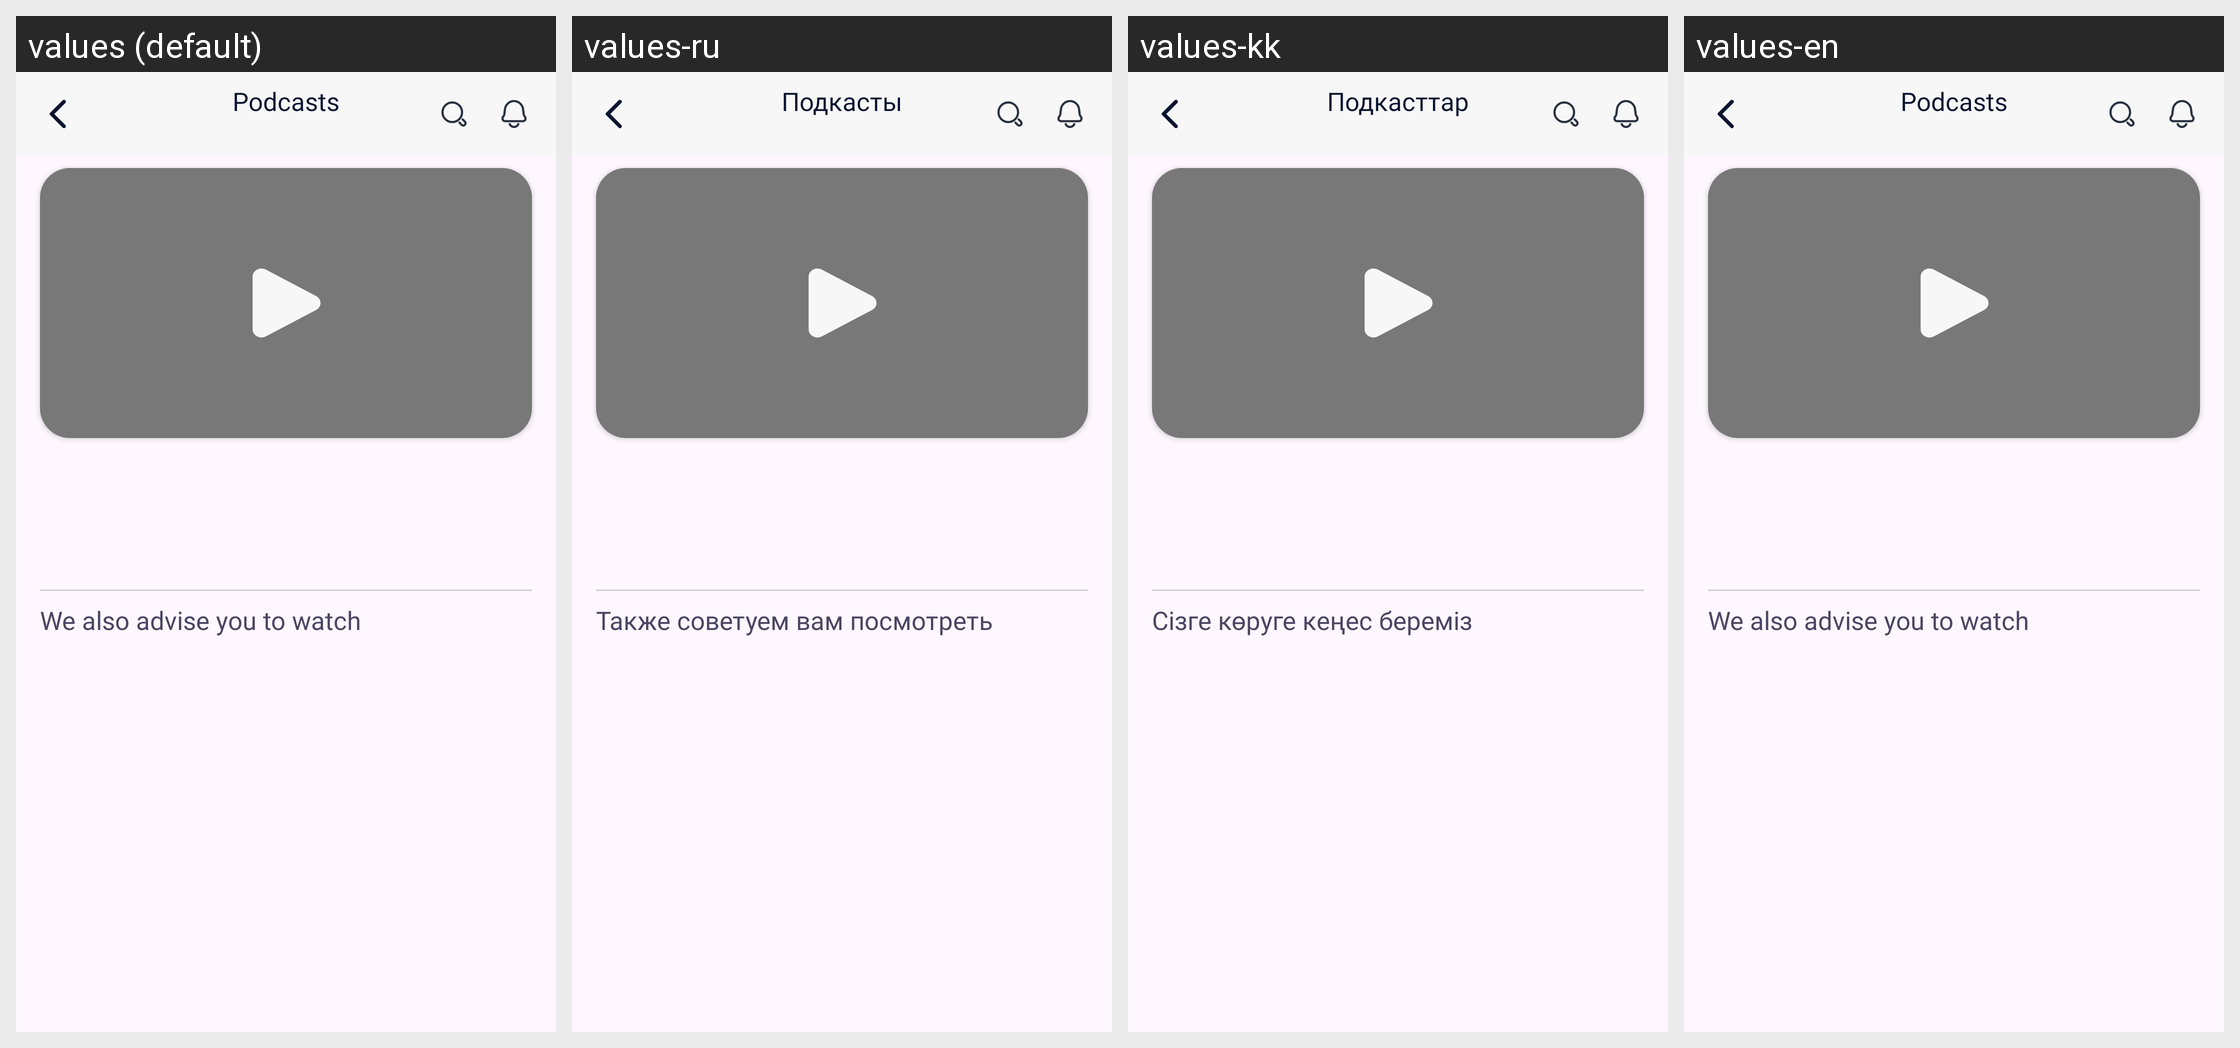

Strings drawn on this Android screen and how each of the app's shown locales translates them:
Android screen res/layout/fragment_podcast_item.xml rendered under 4 locales, left to right: values (default), values-ru, values-kk, values-en. Device: Nexus 5 (rendered at 1080×1920; each locale shown at half size, 540×960, under a caption strip naming it); theme Theme.Ana.
Strings drawn on this screen, with the default value and each locale's value (text and hints the layout hard-codes, and strings that could not be matched under every locale, appear in the picture but are not listed):

podcasts
  values: Podcasts
  values-ru: Подкасты
  values-kk: Подкасттар
  values-en: Podcasts

we_also_advise_you_to_watch
  values: We also advise you to watch
  values-ru: Также советуем вам посмотреть
  values-kk: Сізге көруге кеңес береміз
  values-en: We also advise you to watch
